The GitHub repository AtulV2/Industrial_Surface_Defect_Classification contains a labelled image folder "augmented" with 5 categories: crazing, inclusion, pitted surface, rolled-in scale, scratches. Examples follow, each with its label.

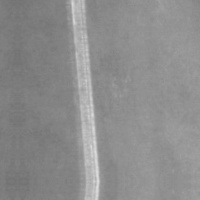
Label: scratches

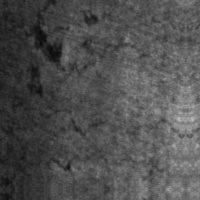
Label: crazing

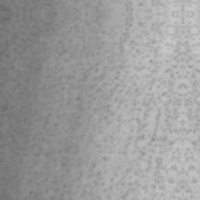
Label: pitted surface

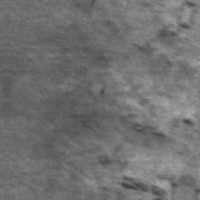
Label: rolled-in scale

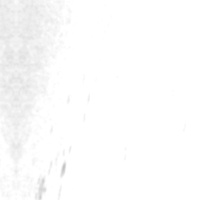
Label: inclusion

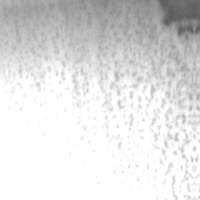
Label: pitted surface
